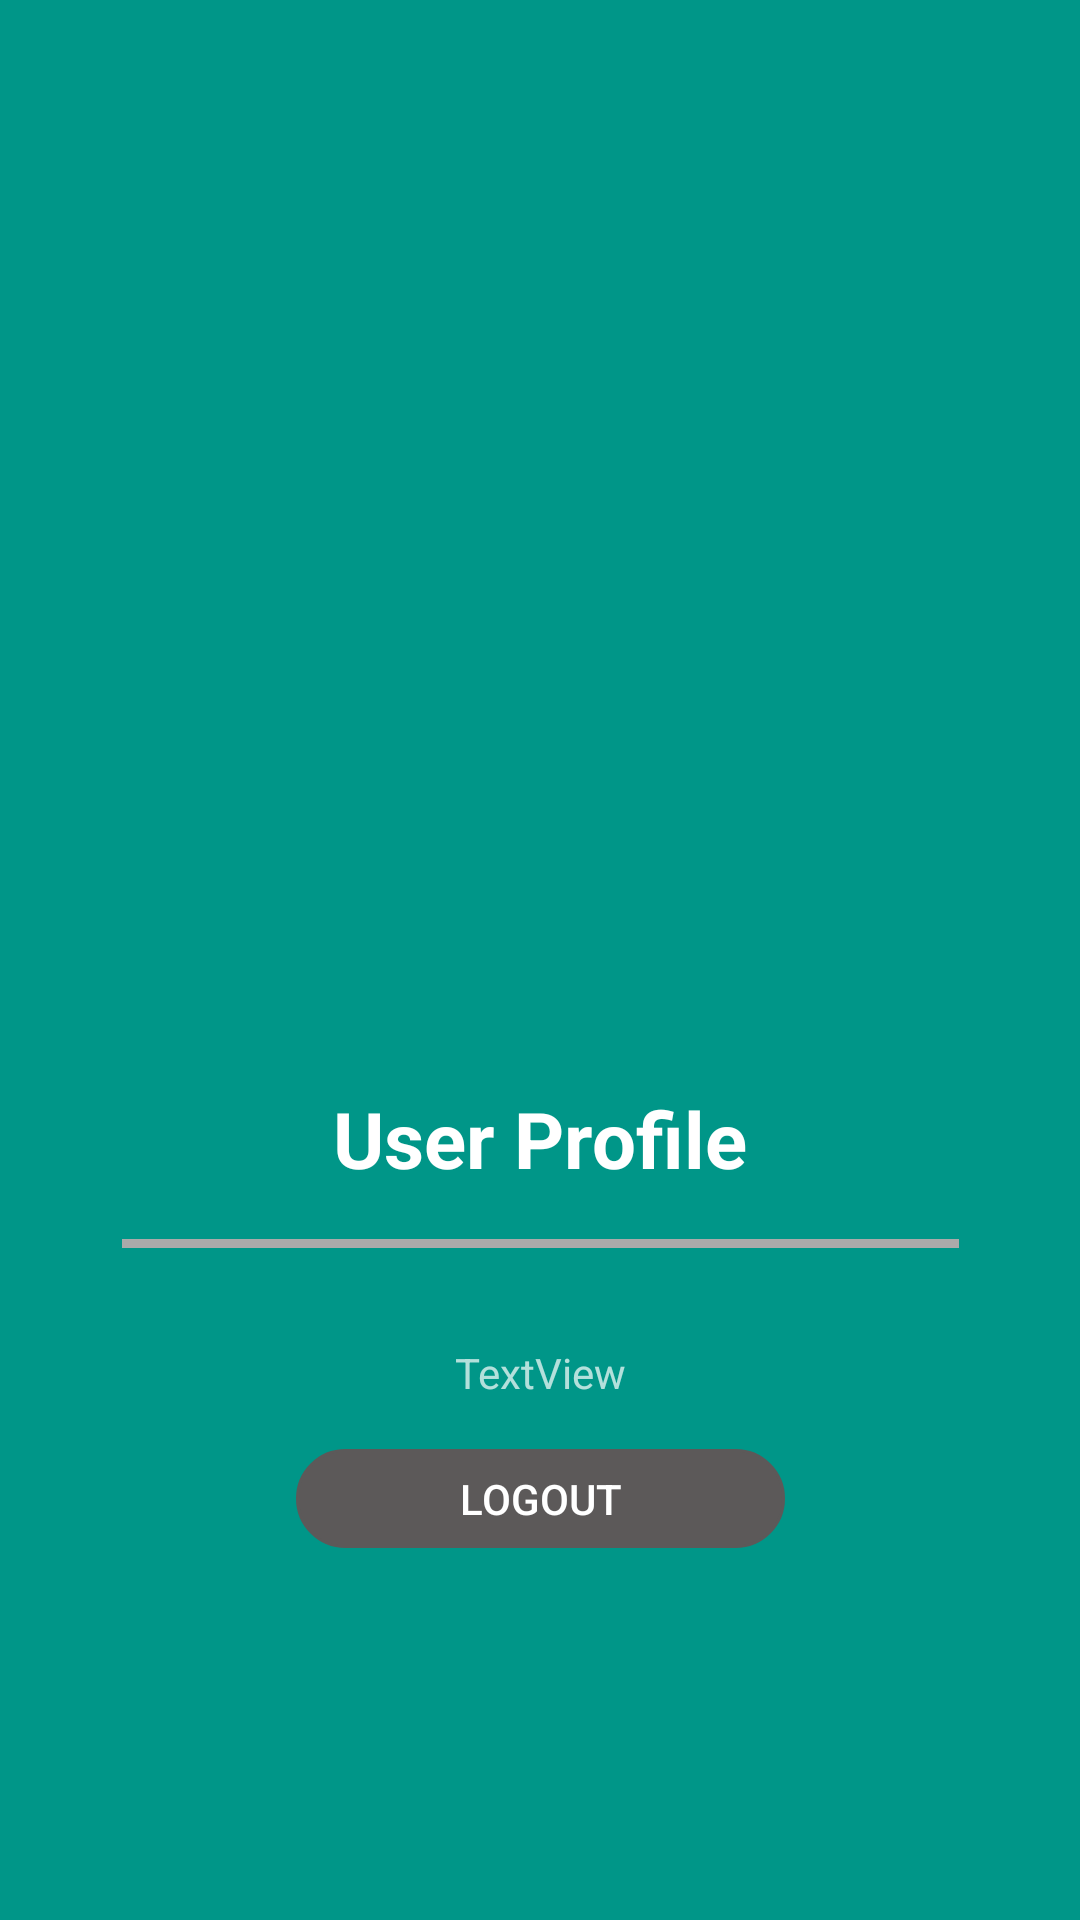

Produce the Android XML layout that renders to this screen, including the resource entries it uses.
<!-- AndroidManifest.xml: application theme SplashTheme -->
<!-- res/layout/activity_user_profile.xml -->
<?xml version="1.0" encoding="utf-8"?>
<androidx.constraintlayout.widget.ConstraintLayout xmlns:android="http://schemas.android.com/apk/res/android"
    xmlns:app="http://schemas.android.com/apk/res-auto"
    xmlns:tools="http://schemas.android.com/tools"
    android:layout_width="match_parent"
    android:layout_height="match_parent"
    tools:context=".UserProfile">

    <ScrollView
        android:layout_width="match_parent"
        android:layout_height="0dp"
        app:layout_constraintBottom_toBottomOf="parent"
        app:layout_constraintEnd_toEndOf="parent"
        app:layout_constraintStart_toStartOf="parent"
        app:layout_constraintTop_toTopOf="parent">

        <LinearLayout
            android:layout_width="match_parent"
            android:layout_height="match_parent"
            android:orientation="vertical">

            <androidx.constraintlayout.widget.ConstraintLayout
                android:layout_width="match_parent"
                android:layout_height="match_parent">

                <ImageView
                    android:id="@+id/imageView4"
                    android:layout_width="250dp"
                    android:layout_height="250dp"
                    android:layout_marginTop="80dp"
                    app:layout_constraintEnd_toEndOf="parent"
                    app:layout_constraintHorizontal_bias="0.498"
                    app:layout_constraintStart_toStartOf="parent"
                    app:layout_constraintTop_toTopOf="parent"
                    app:srcCompat="@drawable/spaceship_icon" />

                <TextView
                    android:id="@+id/userProfile"
                    android:layout_width="wrap_content"
                    android:layout_height="wrap_content"
                    android:layout_marginTop="32dp"
                    android:text="User Profile"
                    android:textAppearance="@style/TextAppearance.AppCompat.Large"
                    android:textSize="26sp"
                    android:textStyle="bold"
                    app:layout_constraintEnd_toEndOf="parent"
                    app:layout_constraintStart_toStartOf="parent"
                    app:layout_constraintTop_toBottomOf="@+id/imageView4" />

                <ImageView
                    android:id="@+id/imageView5"
                    android:layout_width="279dp"
                    android:layout_height="3dp"
                    android:layout_marginStart="64dp"
                    android:layout_marginTop="16dp"
                    android:layout_marginEnd="64dp"
                    android:background="@android:color/darker_gray"
                    android:paddingLeft="5dp"
                    android:paddingTop="2dp"
                    android:paddingRight="5dp"
                    android:paddingBottom="2dp"
                    android:scaleType="fitXY"
                    android:src="@android:drawable/divider_horizontal_dark"
                    app:layout_constraintEnd_toEndOf="parent"
                    app:layout_constraintStart_toStartOf="parent"
                    app:layout_constraintTop_toBottomOf="@+id/userProfile" />

                <TextView
                    android:id="@+id/user_profile_email"
                    android:layout_width="wrap_content"
                    android:layout_height="wrap_content"
                    android:layout_marginTop="32dp"
                    android:text="TextView"
                    app:layout_constraintEnd_toEndOf="parent"
                    app:layout_constraintStart_toStartOf="parent"
                    app:layout_constraintTop_toBottomOf="@+id/imageView5" />

                <Button
                    android:id="@+id/button"
                    android:layout_width="163dp"
                    android:layout_height="33dp"
                    android:layout_marginTop="16dp"
                    android:layout_marginBottom="16dp"
                    android:background="@drawable/button_bottom"
                    android:backgroundTint="#5C5959"
                    android:onClick="logOut"
                    android:text="Logout"
                    app:layout_constraintBottom_toBottomOf="parent"
                    app:layout_constraintEnd_toEndOf="parent"
                    app:layout_constraintStart_toStartOf="parent"
                    app:layout_constraintTop_toBottomOf="@+id/user_profile_email" />

            </androidx.constraintlayout.widget.ConstraintLayout>

        </LinearLayout>
    </ScrollView>
</androidx.constraintlayout.widget.ConstraintLayout>
<!-- resources referenced by this layout -->
<resources>
  <!-- drawable button_bottom (drawable) -->
  <?xml version="1.0" encoding="utf-8"?>
  <selector xmlns:android="http://schemas.android.com/apk/res/android">
      <item >
          <shape android:shape="rectangle" >
              <corners android:radius="50dp"/>
              <stroke android:width="1dp" android:color="#090909" />
          </shape>
      </item>
  </selector>
  <style name="SplashTheme" parent="Theme.AppCompat.NoActionBar">
          <item name="android:windowBackground">#009688</item>
      </style>
</resources>
